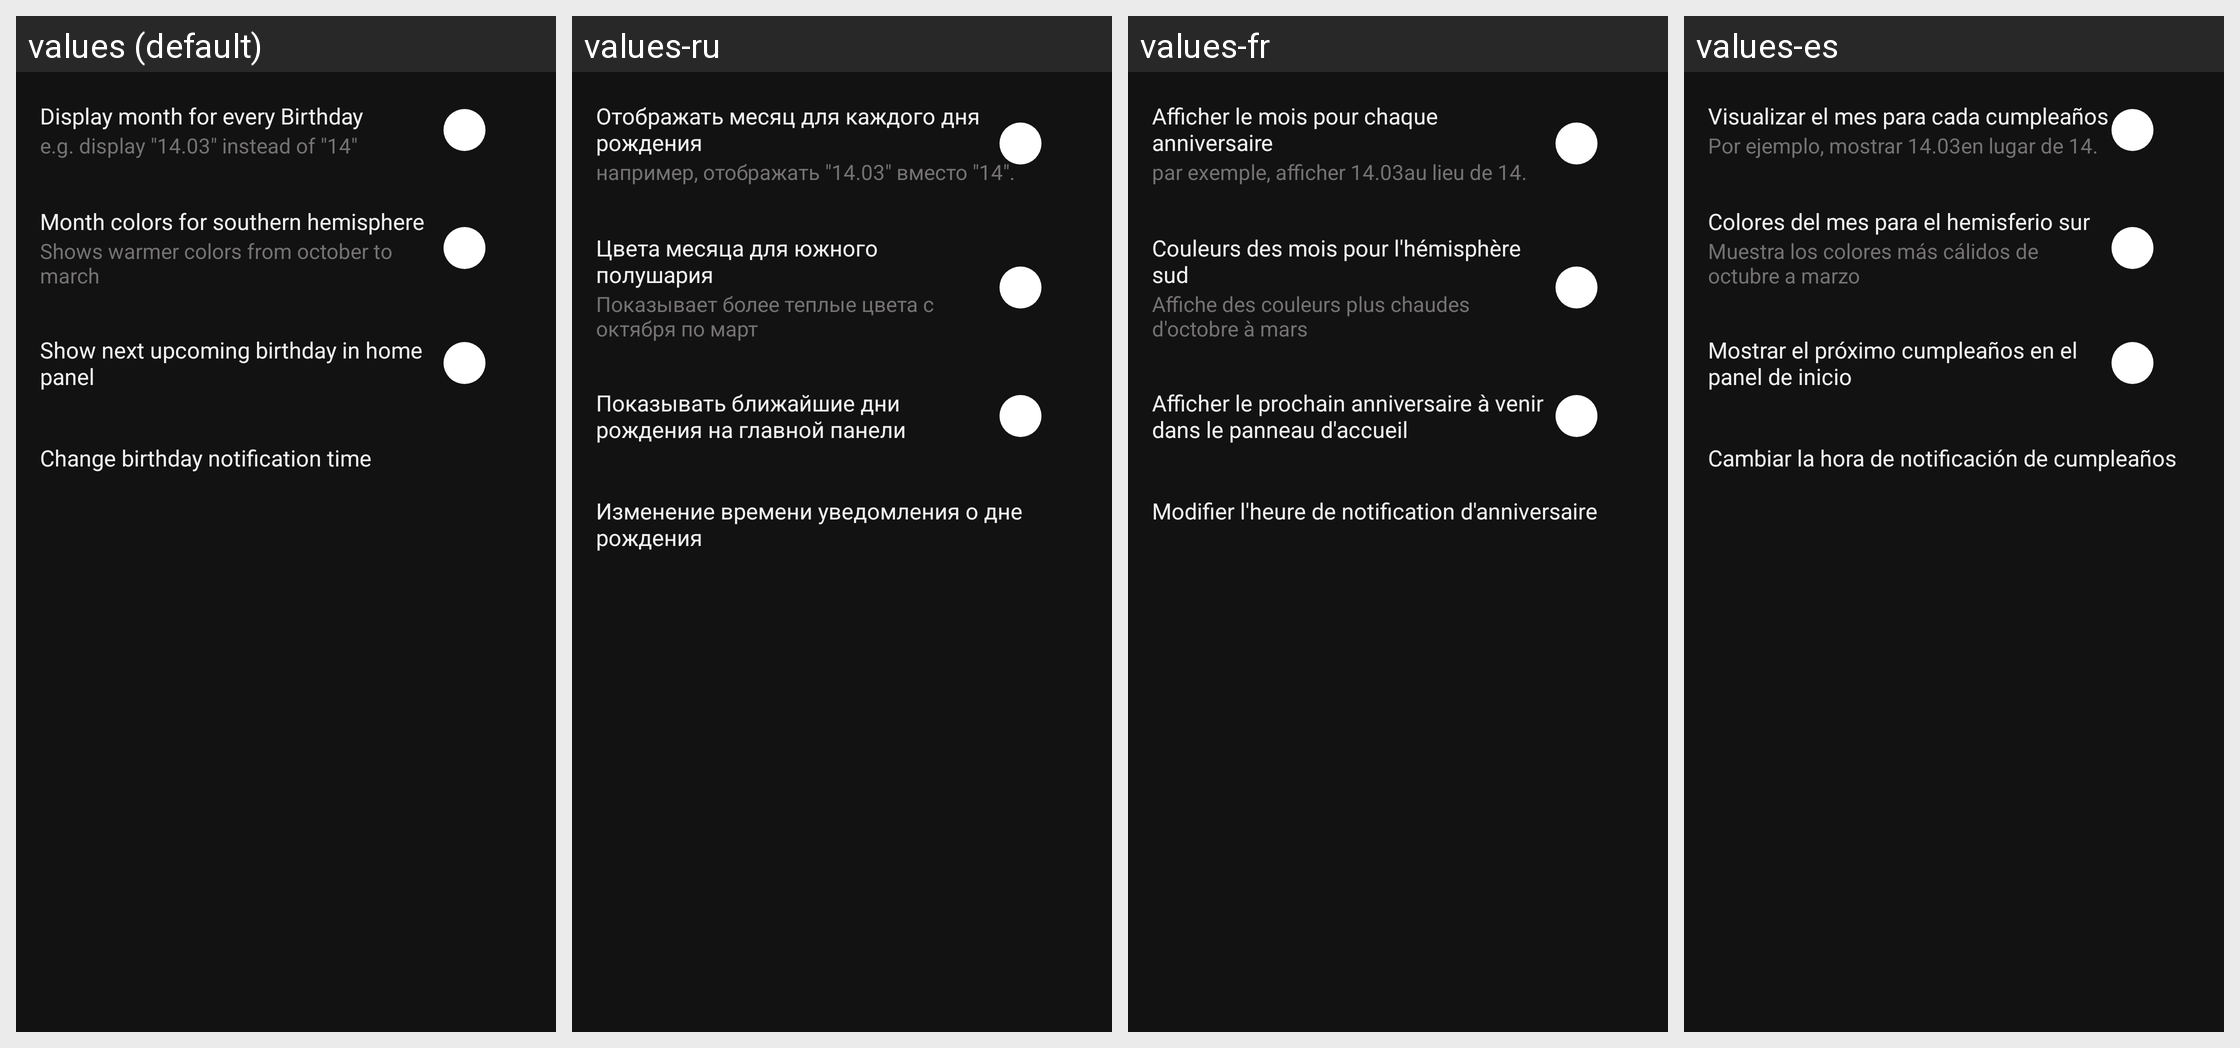

Translations of the strings shown on this Android screen, per locale in the grid:
Android screen res/layout/f_settings_birthdays.xml rendered under 4 locales, left to right: values (default), values-ru, values-fr, values-es. Device: Nexus 5 (rendered at 1080×1920; each locale shown at half size, 540×960, under a caption strip naming it); theme AppThemeDark.
Other locales in the repository, not shown: values-de, values-it.
Strings drawn on this screen, with the default value and each locale's value (text and hints the layout hard-codes, and strings that could not be matched under every locale, appear in the picture but are not listed):

settingsBirthdaysShowMonth
  values: Display month for every Birthday
  values-ru: Отображать месяц для каждого дня рождения
  values-fr: Afficher le mois pour chaque anniversaire
  values-es: Visualizar el mes para cada cumpleaños

settingsBirthdaysShowMonthsExplanation
  values: e.g. display "14.03" instead of "14"
  values-ru: например, отображать "14.03" вместо "14".
  values-fr: par exemple, afficher 14.03au lieu de 14.
  values-es: Por ejemplo, mostrar 14.03en lugar de 14.

settingsBirthdaysSouthColors
  values: Month colors for southern hemisphere
  values-ru: Цвета месяца для южного полушария
  values-fr: Couleurs des mois pour l'hémisphère sud
  values-es: Colores del mes para el hemisferio sur

settingsBirthdaysSouthHint
  values: Shows warmer colors from october to march
  values-ru: Показывает более теплые цвета с октября по март
  values-fr: Affiche des couleurs plus chaudes d'octobre à mars
  values-es: Muestra los colores más cálidos de octubre a marzo

settingsBirthdaysShowUpcoming
  values: Show next upcoming birthday in home panel
  values-ru: Показывать ближайшие дни рождения на главной панели
  values-fr: Afficher le prochain anniversaire à venir dans le panneau d'accueil
  values-es: Mostrar el próximo cumpleaños en el panel de inicio

settingsBirthdaysNotificationTime
  values: Change birthday notification time
  values-ru: Изменение времени уведомления о дне рождения
  values-fr: Modifier l'heure de notification d'anniversaire
  values-es: Cambiar la hora de notificación de cumpleaños
